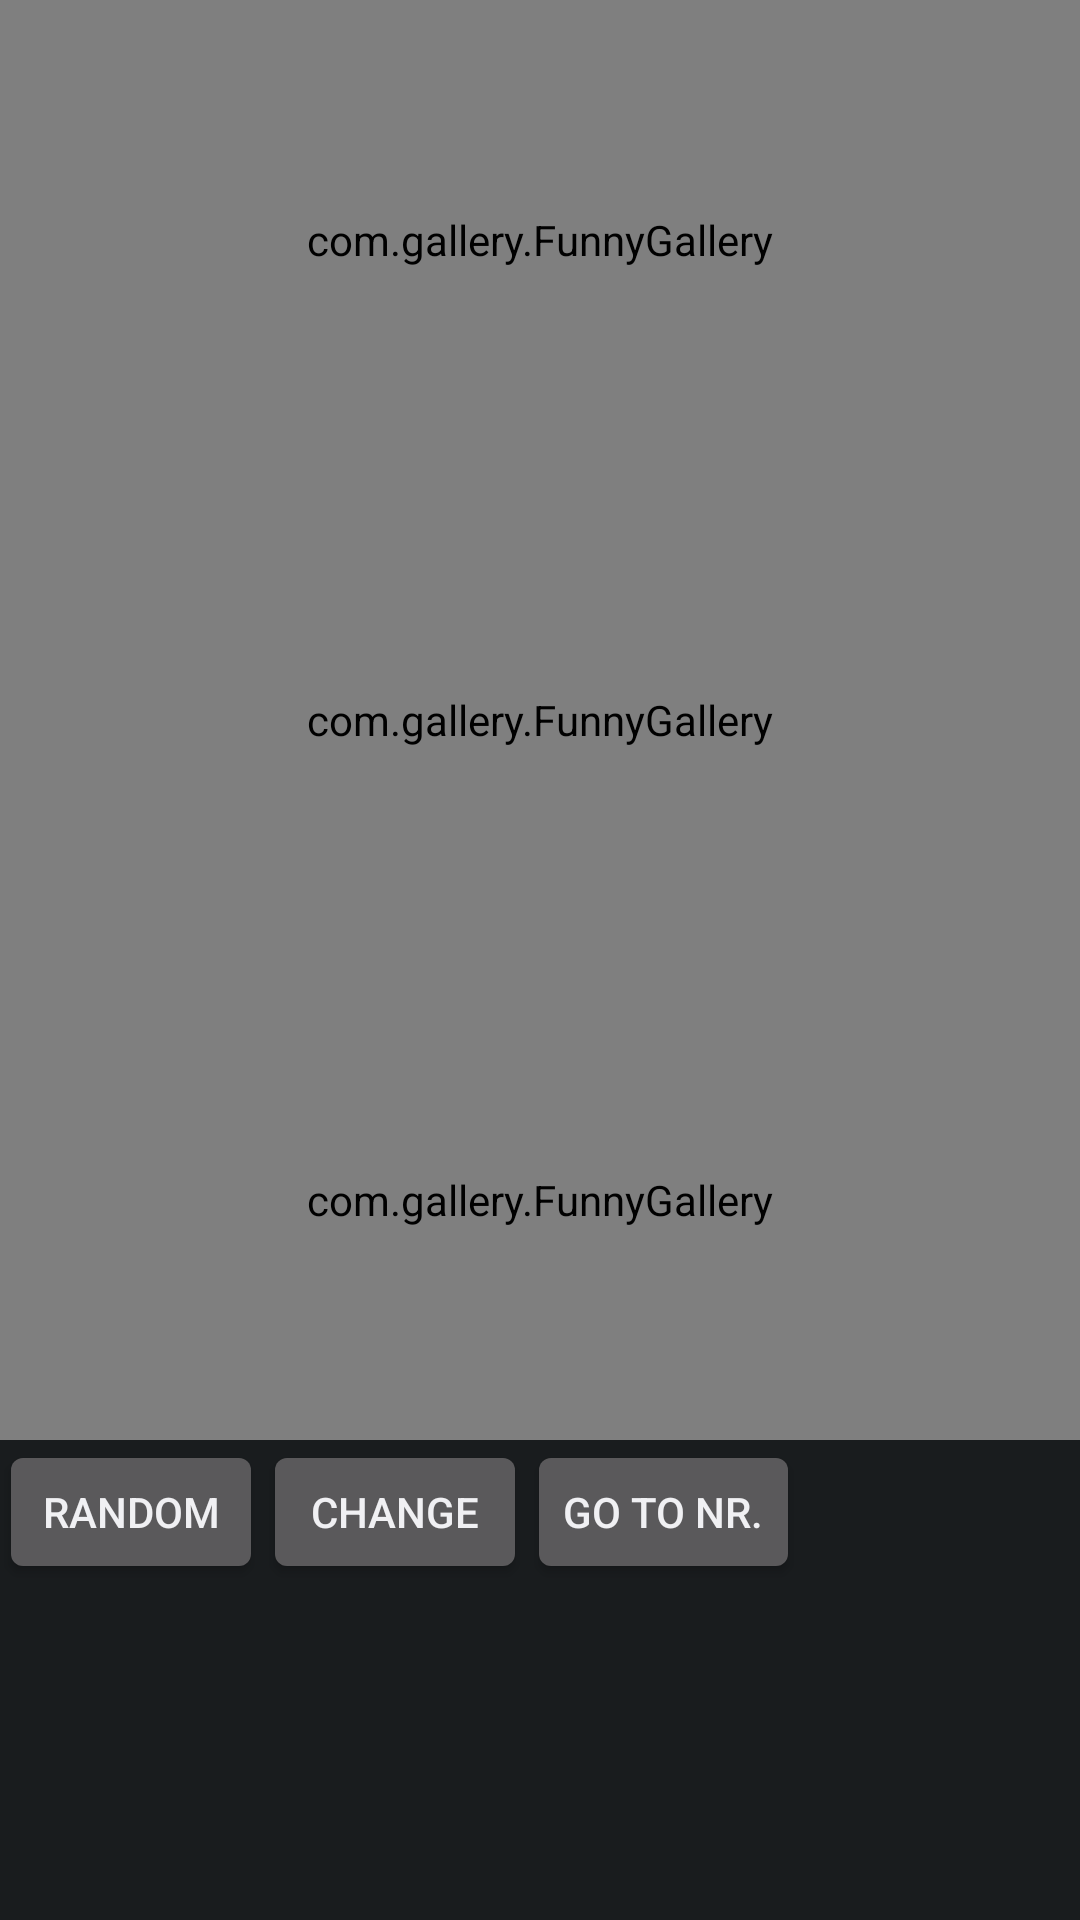

This screen was rendered from an Android layout file. Write that file and the resources it references.
<!-- AndroidManifest.xml: application theme AppTheme -->
<!-- res/layout/activity_main.xml -->
<LinearLayout xmlns:android="http://schemas.android.com/apk/res/android"
    xmlns:tools="http://schemas.android.com/tools" android:layout_width="match_parent"
    android:layout_height="match_parent" android:paddingLeft="@dimen/activity_horizontal_margin"
    android:paddingRight="@dimen/activity_horizontal_margin"
    android:paddingTop="@dimen/activity_vertical_margin"
    android:paddingBottom="@dimen/activity_vertical_margin" tools:context=".MainActivity"
    android:orientation="vertical">

    <com.gallery.FunnyGallery
        android:id="@+id/gallery"
        android:scrollbars="vertical"
        android:layout_width="match_parent"
        android:layout_height="match_parent"
        android:layout_weight="1"></com.gallery.FunnyGallery>
    <com.gallery.FunnyGallery
        android:id="@+id/gallery2"
        android:scrollbars="vertical"
        android:layout_width="match_parent"
        android:layout_height="match_parent"
        android:layout_weight="1"></com.gallery.FunnyGallery>
    <com.gallery.FunnyGallery
        android:id="@+id/gallery3"
        android:scrollbars="vertical"
        android:layout_width="match_parent"
        android:layout_height="match_parent"
        android:layout_weight="1"></com.gallery.FunnyGallery>

    <LinearLayout
        android:orientation="horizontal"
        android:layout_width="match_parent"
        android:layout_height="match_parent"
        android:layout_weight="1">

        <Button
            android:layout_width="wrap_content"
            android:layout_height="wrap_content"
            android:text="random"
            android:id="@+id/random" />

        <Button
            android:layout_width="wrap_content"
            android:layout_height="wrap_content"
            android:text="change"
            android:id="@+id/change" />

        <Button
            android:layout_width="wrap_content"
            android:layout_height="wrap_content"
            android:text="go to nr."
            android:id="@+id/gotonr" />
    </LinearLayout>
</LinearLayout>
<!-- resources referenced by this layout -->
<resources>
  <style name="AppTheme" parent="android:Theme.Holo.Light">
          
          <item name="android:windowBackground">@color/funny_100</item>
          <item name="android:state_long_pressable">@color/funny_900</item>
      </style>
  <color name="funny_100">#ffc8e6c9</color>
  <color name="funny_900">#ff1b5e20</color>
</resources>
